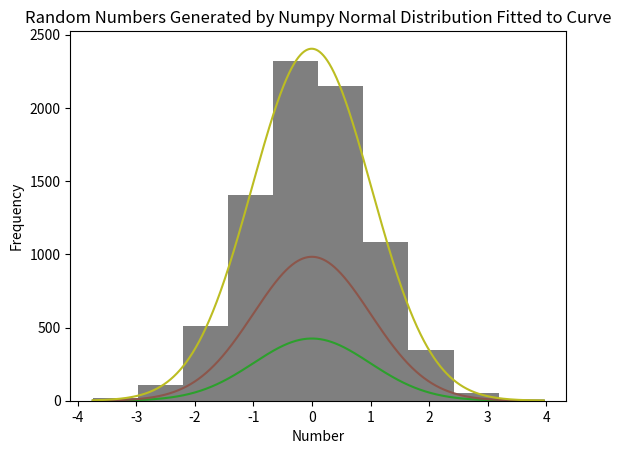

Python code for this plot:
import numpy as np
import matplotlib.pyplot as plt
from scipy.optimize import curve_fit as cf

#Define our function in order to curve fit
def NormalFunc(x, mu, sigma, amp):
    return amp*(1/np.sqrt(2*np.pi*sigma**2))*np.exp(-((x-mu)**2)/(2*sigma**2))

#Create a data set of random numbers in a normal distribution
data = np.random.standard_normal(8000)

###############################################################################

#Graph the data with the matplotlib histogram function using auto numbered bins
n1, bins1, patches1 = plt.hist(data, bins='auto')
plt.title('Random Numbers Generated by Numpy Normal Distribution')
plt.xlabel('Number')
plt.ylabel('Frequency')
plt.show()

#Create an array of the center of each bin and curvefit the histogram
centers1 = bins1[:-1]+np.diff(bins1)/2
popt1, pcov1 = cf(NormalFunc, centers1, n1, p0=[0.1, 1, 500], maxfev=5000)

#Plot the histogram along with the fitted normal distribution function
fitx = np.linspace(bins1[0], bins1[-1], 10000)
plt.hist(data, bins='auto')
plt.plot(fitx, NormalFunc(fitx, *popt1))
plt.title('Random Numbers Generated by Numpy Normal Distribution Fitted to Curve')
plt.xlabel('Number')
plt.ylabel('Frequency')
plt.show()

###############################################################################

#Graph the data with the matplotlib histogram function using 25 bins
n2, bins2, patches2 = plt.hist(data, bins=25)
plt.title('Random Numbers Generated by Numpy Normal Distribution')
plt.xlabel('Number')
plt.ylabel('Frequency')
plt.show()

#Create an array of the center of each bin and curvefit the histogram
centers2 = bins2[:-1]+np.diff(bins2)/2
popt2, pcov2 = cf(NormalFunc, centers2, n2, p0=[0.1, 1, 1000], maxfev=5000)

#Plot the histogram along with the fitted normal distribution function
fitx = np.linspace(bins2[0], bins2[-1], 10000)
plt.hist(data, bins=25)
plt.plot(fitx, NormalFunc(fitx, *popt2))
plt.title('Random Numbers Generated by Numpy Normal Distribution Fitted to Curve')
plt.xlabel('Number')
plt.ylabel('Frequency')
plt.show()

###############################################################################

#Graph the data with the matplotlib histogram function using 10 bins
n3, bins3, patches3 = plt.hist(data, bins=10)
plt.title('Random Numbers Generated by Numpy Normal Distribution')
plt.xlabel('Number')
plt.ylabel('Frequency')
plt.show()

#Create an array of the center of each bin and curvefit the histogram
centers3 = bins3[:-1]+np.diff(bins3)/2
popt3, pcov3 = cf(NormalFunc, centers3, n3, p0=[0.1, 1, 2000], maxfev=5000)

#Plot the histogram along with the fitted normal distribution function
fitx = np.linspace(bins3[0], bins3[-1], 10000)
plt.hist(data, bins=10)
plt.plot(fitx, NormalFunc(fitx, *popt3))
plt.title('Random Numbers Generated by Numpy Normal Distribution Fitted to Curve')
plt.xlabel('Number')
plt.ylabel('Frequency')
plt.show()